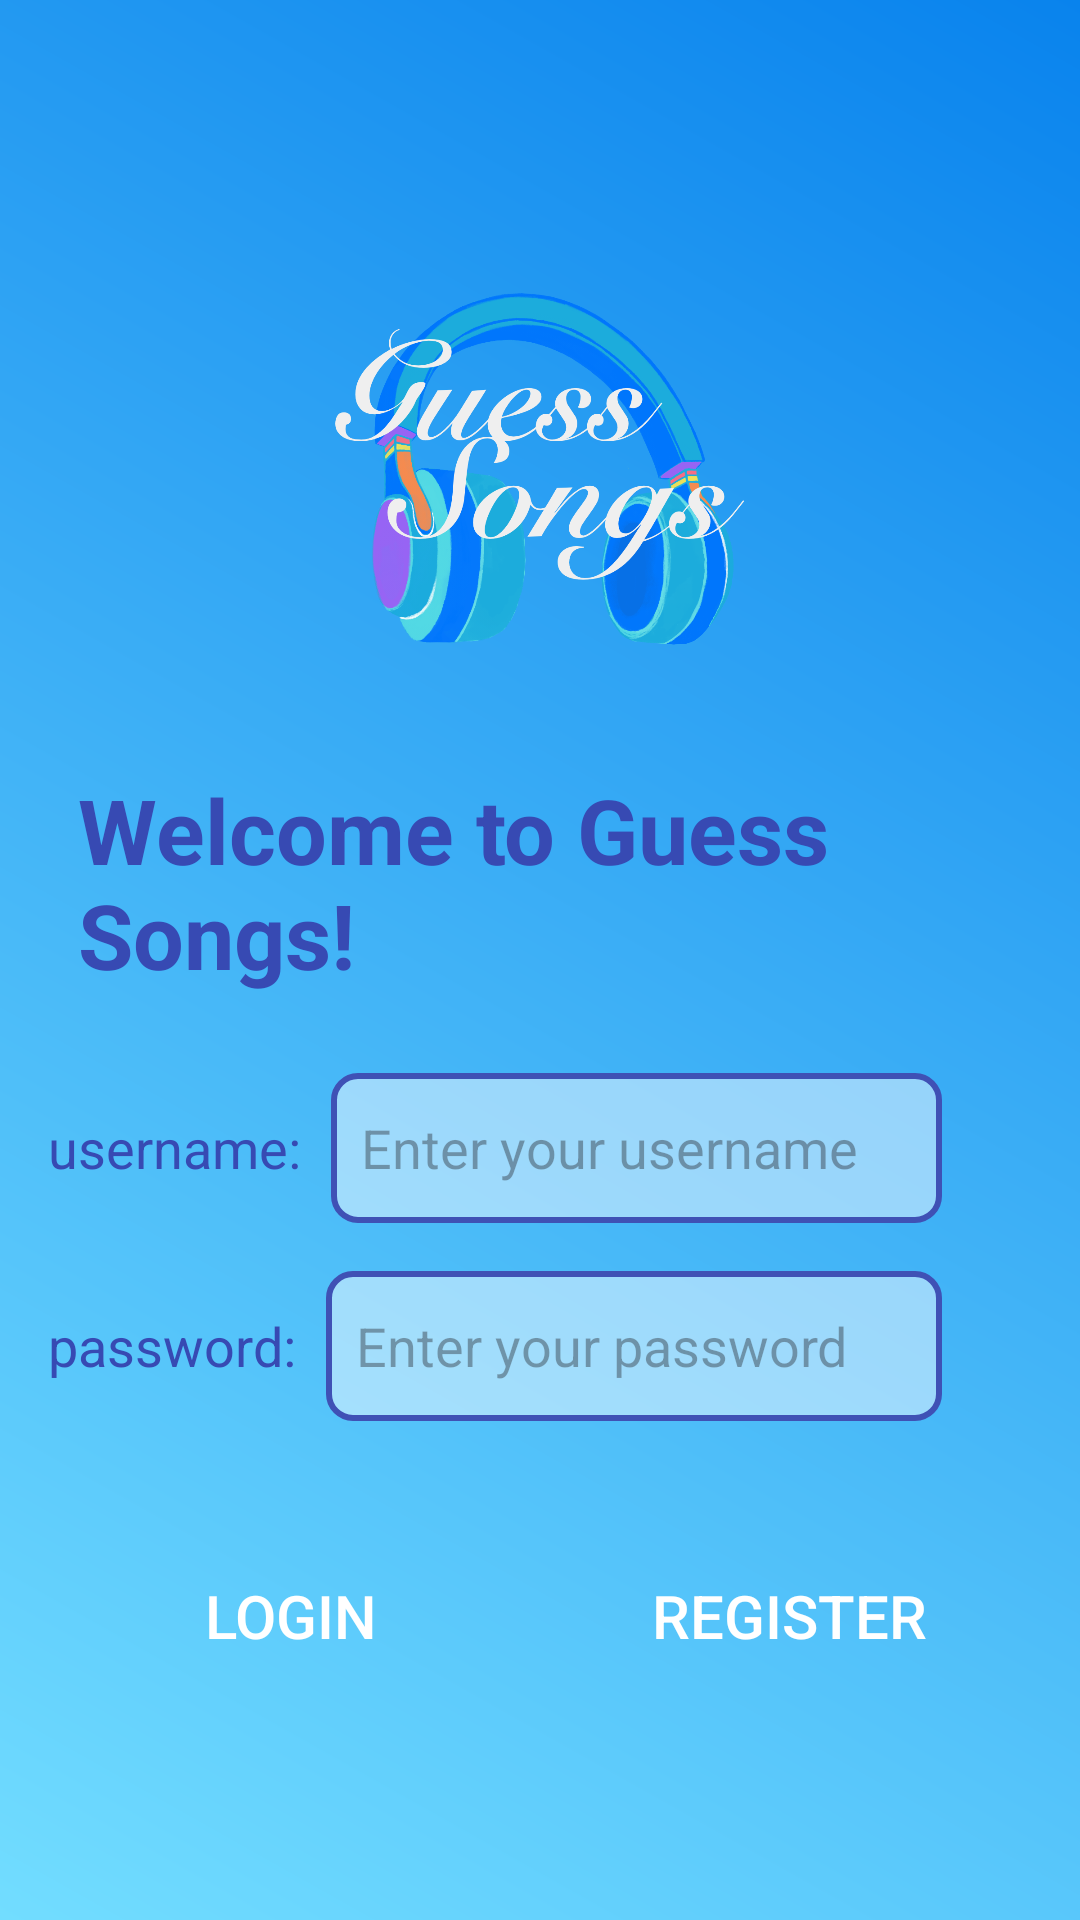

Android layout source for this screen:
<!-- AndroidManifest.xml: application theme Theme.GuessSongs -->
<!-- res/layout/activity_log.xml -->
<?xml version="1.0" encoding="utf-8"?>
<LinearLayout xmlns:android="http://schemas.android.com/apk/res/android"
    xmlns:app="http://schemas.android.com/apk/res-auto"
    xmlns:tools="http://schemas.android.com/tools"
    android:background="@drawable/background_gradient"
    android:orientation="vertical"
    android:layout_width="match_parent"
    android:layout_height="match_parent"
    tools:context=".log.LoginActivity"
    android:gravity="center"
    android:padding="16dp">

    <ImageView
        android:id="@+id/user"
        android:layout_width="150dp"
        android:layout_height="150dp"
        app:srcCompat="@drawable/logo"
        android:layout_gravity="center"
        android:layout_margin="10dp"/>

    <TextView
        android:id="@+id/textView"
        android:layout_width="wrap_content"
        android:layout_height="wrap_content"
        android:text="@string/welcome_to_guess_songs"
        android:textSize="30sp"
        android:textColor="#374AB3"
        android:textStyle="bold"
        android:layout_marginTop="16dp"
        android:layout_gravity="center"
        android:layout_margin="10dp"/>

    <LinearLayout
        android:id="@+id/usernameLayout"
        android:layout_width="match_parent"
        android:layout_height="50dp"
        android:orientation="horizontal"
        android:layout_marginTop="16dp">

        <TextView
            android:layout_width="wrap_content"
            android:layout_height="30sp"
            android:text="@string/usernamere"
            android:textColor="#374AB3"
            android:textSize="18sp"
            android:layout_alignParentEnd="true"
            android:layout_centerVertical="true"
            android:layout_marginLeft="10dp"
            android:layout_marginEnd="10dp" />

        <EditText
            android:id="@+id/username"
            android:layout_width="0dp"
            android:layout_height="match_parent"
            android:layout_marginRight="30dp"
            android:layout_weight="3"
            android:background="@drawable/edittext_background"
            android:hint="@string/enter_your_username"
            android:padding="10dp"
            android:textSize="18sp" />
    </LinearLayout>

    <LinearLayout
        android:id="@+id/passwordLayout"
        android:layout_width="match_parent"
        android:layout_height="50dp"
        android:orientation="horizontal"
        android:layout_marginTop="16dp">

        <TextView
            android:layout_width="wrap_content"
            android:layout_height="30sp"
            android:text="@string/passwordre"
            android:textColor="#374AB3"
            android:textSize="18sp"
            android:layout_alignParentEnd="true"
            android:layout_centerVertical="true"
            android:layout_marginLeft="10dp"
            android:layout_marginEnd="10dp" />
        <EditText
            android:id="@+id/password"
            android:layout_width="0dp"
            android:layout_height="match_parent"
            android:layout_weight="3"
            android:background="@drawable/edittext_background"
            android:padding="10dp"
            android:hint="@string/enter_your_password"
            android:layout_marginRight="30dp"
            android:textSize="18sp"
            android:inputType="textPassword" />
    </LinearLayout>


    <LinearLayout
        android:layout_width="match_parent"
        android:layout_height="wrap_content"
        android:layout_marginTop="40dp"
        android:gravity="center"
        android:orientation="horizontal">

        <android.widget.Button
            android:background="@drawable/button_background"
            android:id="@+id/login"
            android:layout_width="130dp"
            android:layout_height="50dp"
            android:layout_marginEnd="16dp"
            android:layout_marginRight="20dp"
            android:text="@string/login"
            android:textSize="20sp"
            android:textColor="@color/white"/>

        <android.widget.Button
            android:id="@+id/register"
            android:layout_width="130dp"
            android:layout_height="50dp"
            android:layout_marginLeft="20dp"
            android:background="@drawable/button_background"
            android:baselineAligned="false"
            android:text="@string/register"
            android:textSize="20sp"
            android:textColor="@color/white"/>

    </LinearLayout>

</LinearLayout>
<!-- resources referenced by this layout -->
<resources>
  <!-- drawable background_gradient (drawable) -->
  <?xml version="1.0" encoding="utf-8"?>
  <shape xmlns:android="http://schemas.android.com/apk/res/android">
      <gradient
          android:startColor="#72DDFF"
          android:endColor="#0983ED"
          android:angle="45"/>
  </shape>
  <!-- drawable edittext_background (drawable) -->
  <shape xmlns:android="http://schemas.android.com/apk/res/android">
      <solid android:color="#77FFFFFF" /> 
      <corners android:radius="8dp" /> 
      <stroke android:color="#3F51B5" android:width="2dp" /> 
  </shape>
  <!-- drawable logo: png bitmap (drawable, 359849 bytes) -->
  <string name="enter_your_password">Enter your password</string>
  <string name="enter_your_username">Enter your username</string>
  <string name="login">Login</string>
  <string name="passwordre">password:</string>
  <string name="register">Register</string>
  <string name="usernamere">username:</string>
  <string name="welcome_to_guess_songs">Welcome to Guess Songs!</string>
  <style name="Theme.GuessSongs" parent="Base.Theme.GuessSongs">
      </style>
  <style name="Base.Theme.GuessSongs" parent="Theme.Material3.DayNight.NoActionBar">
          
          
      </style>
  <!-- not gathered from this repository: default colours our renderer supplied (Android Studio template values) -->
  <color name="white">#FFFFFFFF</color>
</resources>
